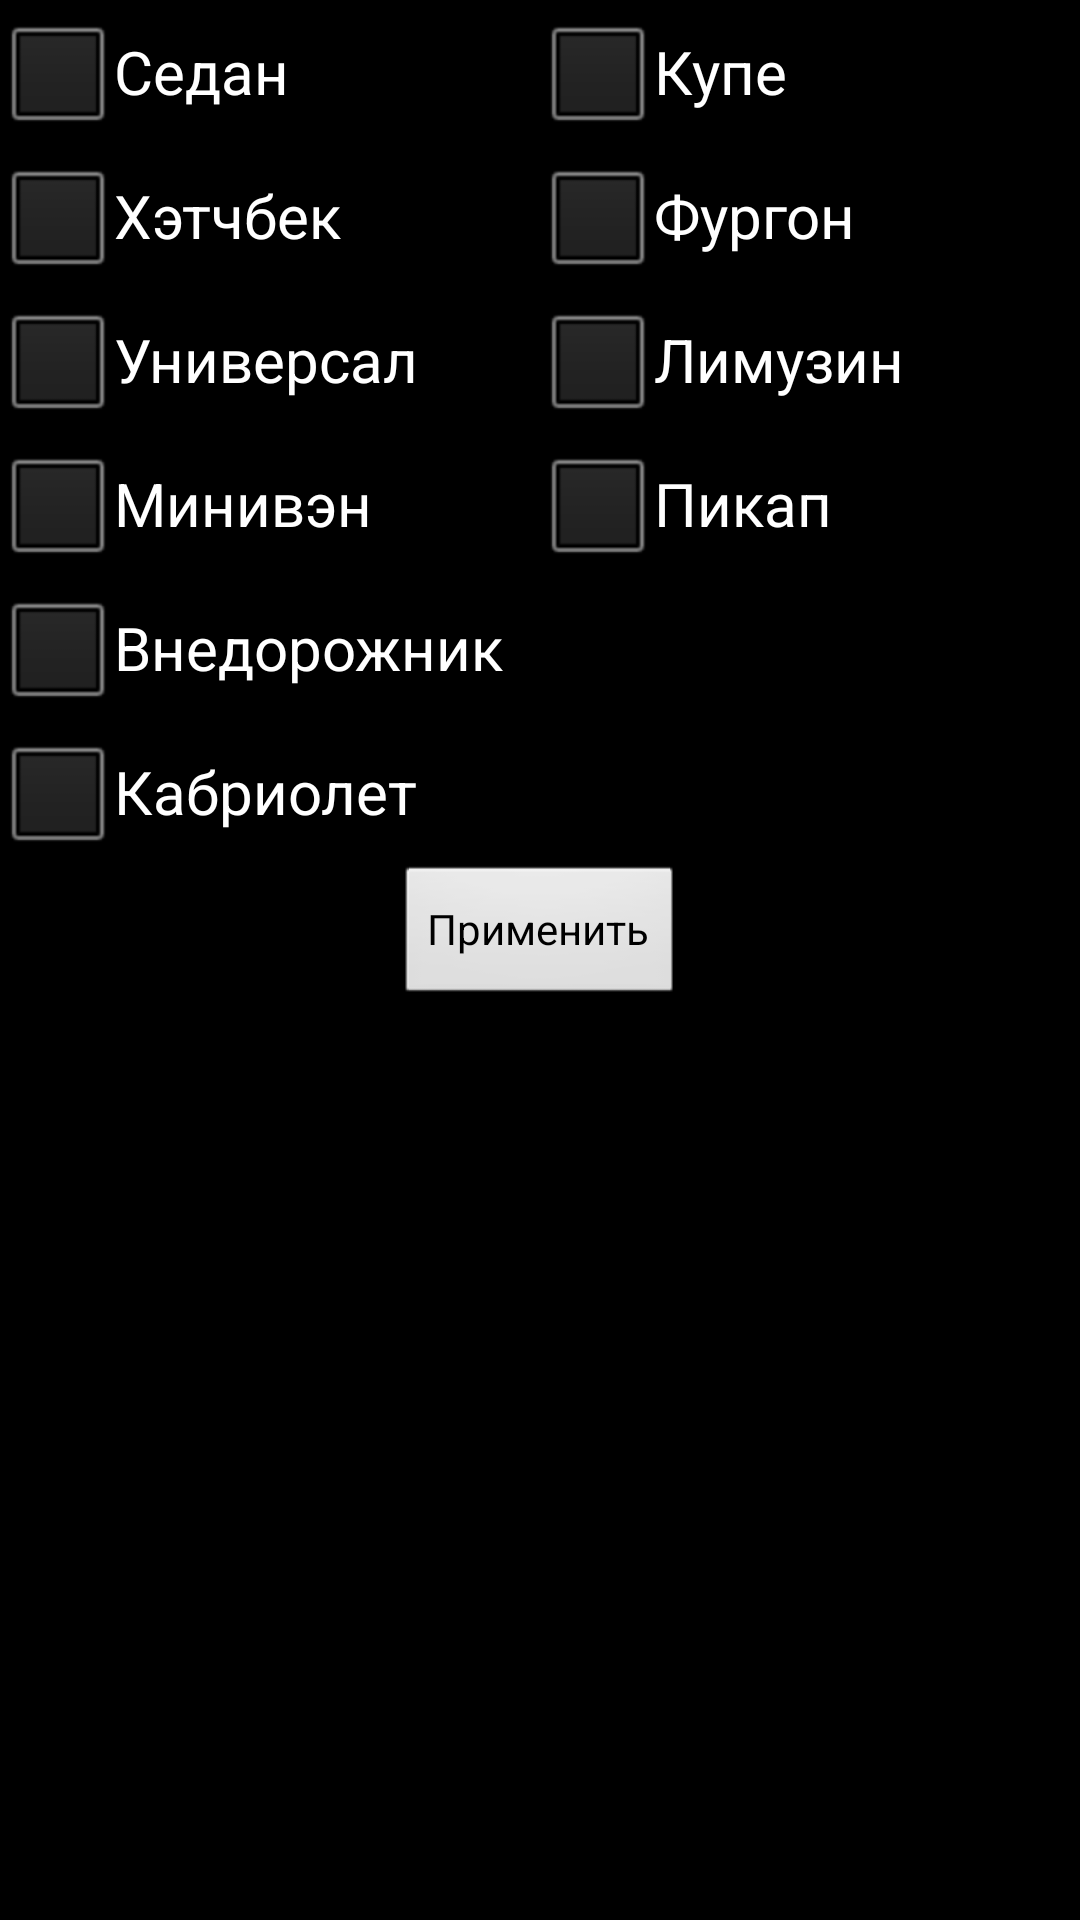

Android layout source for this screen:
<!-- AndroidManifest.xml: application theme AppTheme -->
<!-- res/layout/body_checkbox.xml -->
<?xml version="1.0" encoding="utf-8"?>
<LinearLayout xmlns:android="http://schemas.android.com/apk/res/android"
    android:orientation="vertical" android:layout_width="match_parent"
    android:layout_height="match_parent">
<LinearLayout
    android:orientation="horizontal" android:layout_width="match_parent"
    android:layout_height="wrap_content">
    <LinearLayout android:orientation="vertical" android:layout_width="match_parent"
        android:layout_height="wrap_content" android:layout_weight="1">
        <CheckBox
            android:layout_width="wrap_content"
            android:layout_height="wrap_content"
            android:text="Cедан"
            android:id="@+id/checkBoxbody1"
            android:layout_gravity="left"
            android:textSize="20dp"
            android:layout_weight="1"
            />
        <CheckBox
            android:layout_width="wrap_content"
            android:layout_height="wrap_content"
            android:text="Хэтчбек"
            android:id="@+id/checkBoxbody2"
            android:layout_gravity="left"
            android:textSize="20dp"
            />
        <CheckBox
            android:layout_width="wrap_content"
            android:layout_height="wrap_content"
            android:text="Универсал"
            android:id="@+id/checkBoxbody3"
            android:layout_gravity="left"
            android:textSize="20dp"
            android:layout_weight="1"
            />
        <CheckBox
            android:layout_width="wrap_content"
            android:layout_height="wrap_content"
            android:text="Минивэн"
            android:id="@+id/checkBoxbody5"
            android:layout_gravity="left"
            android:textSize="20dp"
            android:layout_weight="1"
            />





    </LinearLayout>
    <LinearLayout android:orientation="vertical" android:layout_width="match_parent"
        android:layout_height="wrap_content" android:layout_weight="1">
        <CheckBox
            android:layout_width="wrap_content"
            android:layout_height="wrap_content"
            android:text="Купе"
            android:id="@+id/checkBoxbody7"
            android:layout_gravity="left"
            android:textSize="20dp"
            android:layout_weight="1"
            />



        <CheckBox
            android:layout_width="wrap_content"
            android:layout_height="wrap_content"
            android:text="Фургон"
            android:id="@+id/checkBoxbody9"
            android:layout_gravity="left"
            android:textSize="20dp"
            android:layout_weight="1"
            />
        <CheckBox
            android:layout_width="wrap_content"
            android:layout_height="wrap_content"
            android:text="Лимузин"
            android:id="@+id/checkBoxbody6"
            android:layout_gravity="left"
            android:textSize="20dp"
            android:layout_weight="1"
            />
        <CheckBox
            android:layout_width="wrap_content"
            android:layout_height="wrap_content"
            android:text="Пикап"
            android:id="@+id/checkBoxbody10"
            android:layout_gravity="left"
            android:textSize="20dp"
            android:layout_weight="1"
            />

    </LinearLayout>

</LinearLayout>
<LinearLayout
    android:layout_width="match_parent"
    android:layout_height="wrap_content"
    android:orientation="vertical">
    <CheckBox
    android:layout_width="wrap_content"
    android:layout_height="wrap_content"
    android:text="Внедорожник"
    android:id="@+id/checkBoxbody4"
    android:layout_gravity="left"
    android:textSize="20dp"
    android:layout_weight="1"
        />
    <CheckBox
    android:layout_width="wrap_content"
    android:layout_height="wrap_content"
    android:text="Кабриолет"
    android:id="@+id/checkBoxbody8"
    android:layout_gravity="left"
    android:textSize="20dp"

    />
    <Button
        android:layout_width="wrap_content"
        android:layout_height="wrap_content"
        android:layout_gravity="center_horizontal"
        android:id="@+id/bodyCheckBox"
        android:text="Применить"
        />
</LinearLayout>

</LinearLayout>
<!-- resources referenced by this layout -->
<resources>
  <style name="AppTheme" parent="@android:style/Theme.NoTitleBar">
          
      </style>
</resources>
